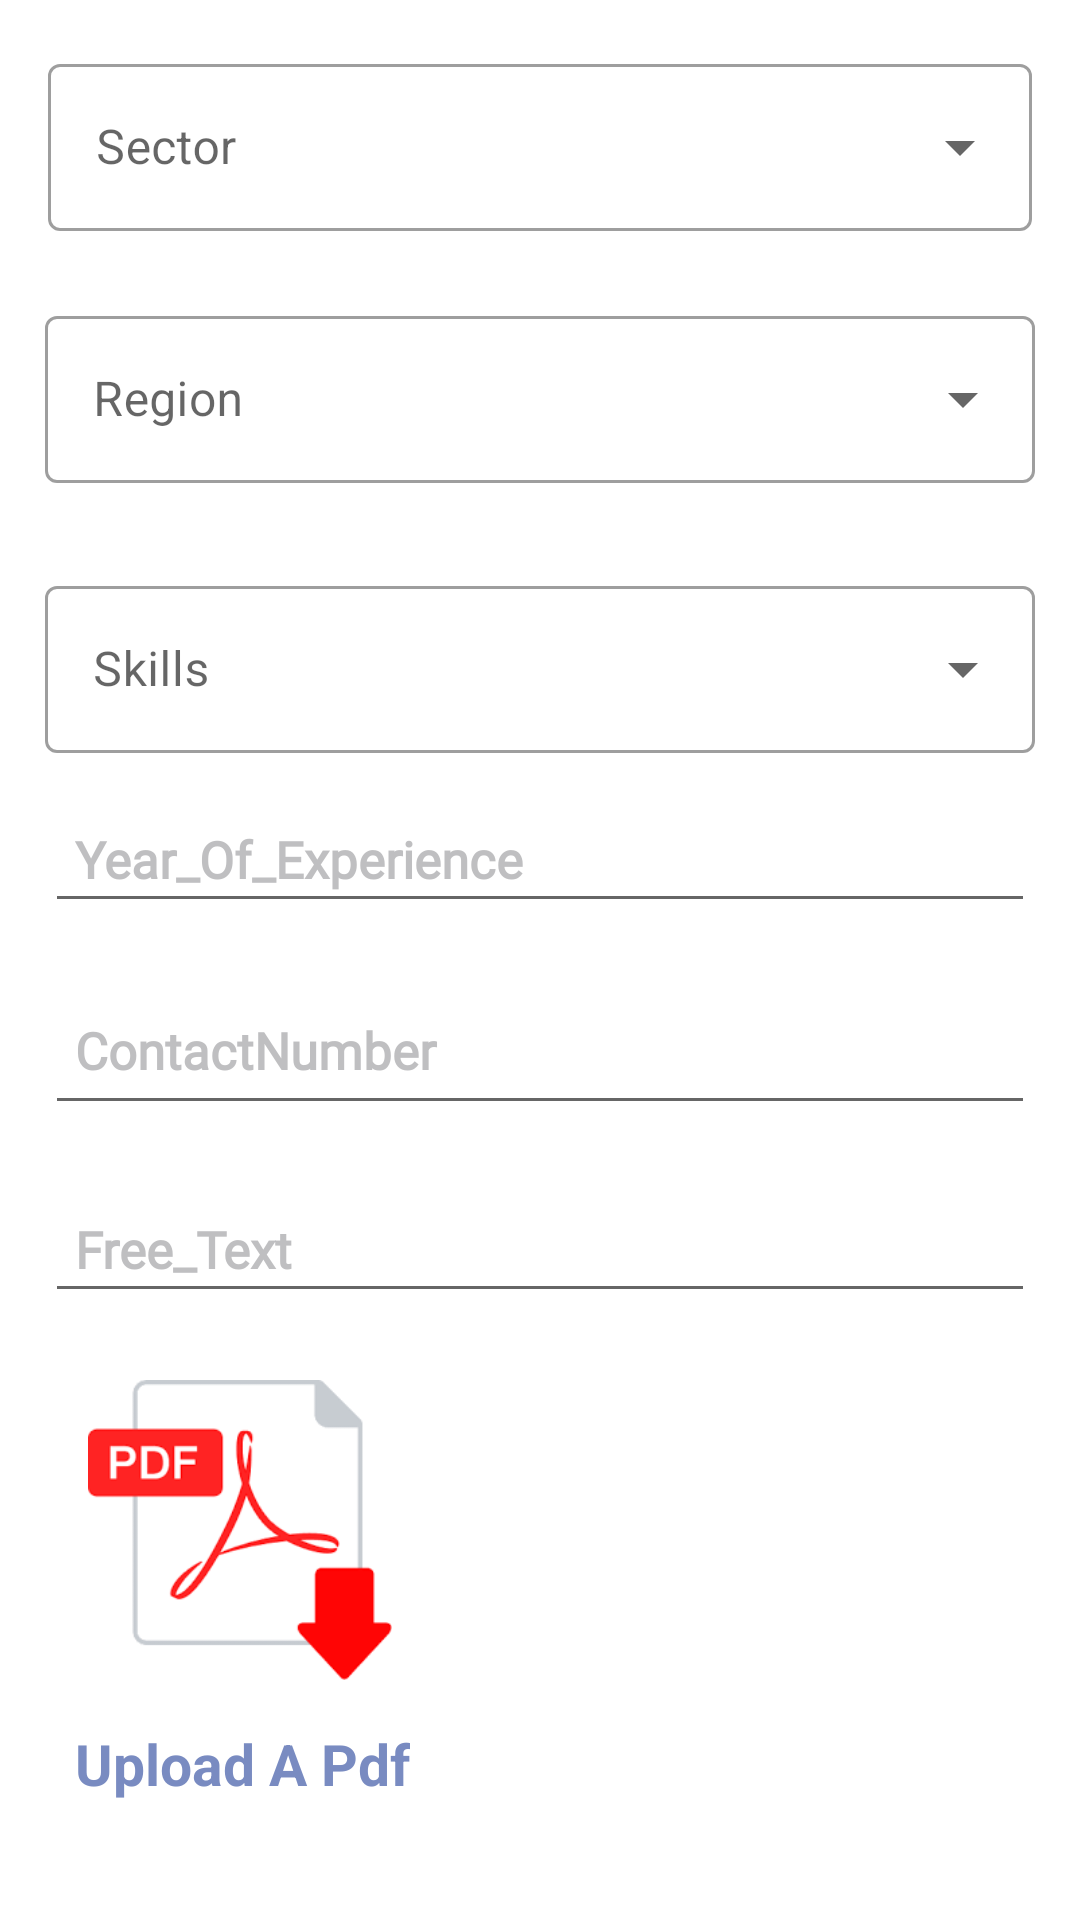

Write the Android layout XML for this screen, with the resource values it uses.
<!-- AndroidManifest.xml: application theme Theme.Peehu -->
<!-- res/layout/activity_practice.xml -->
<?xml version="1.0" encoding="utf-8"?>
<RelativeLayout xmlns:android="http://schemas.android.com/apk/res/android"
    xmlns:app="http://schemas.android.com/apk/res-auto"
    xmlns:tools="http://schemas.android.com/tools"
    android:layout_width="match_parent"
    android:layout_height="match_parent"
    tools:context=".practice"
    tools:ignore="ExtraText">


   <com.google.android.material.textfield.TextInputLayout
       android:layout_width="match_parent"
       android:layout_height="wrap_content"
       android:layout_margin="16dp"
       android:hint="@string/select"
       style="@style/Widget.MaterialComponents.TextInputLayout.OutlinedBox.ExposedDropdownMenu"
       tools:ignore="MissingConstraints">
       <AutoCompleteTextView
           android:id="@+id/auto_complete_txt"
           android:layout_width="match_parent"
           android:layout_height="wrap_content"
           android:inputType="none"/>
   </com.google.android.material.textfield.TextInputLayout>


    <com.google.android.material.textfield.TextInputLayout


        android:layout_width="match_parent"
        android:layout_height="wrap_content"
        android:layout_marginTop="100dp"
        android:layout_marginLeft="15dp"
        android:layout_marginRight="15dp"

        android:hint="@string/your"



        style="@style/Widget.MaterialComponents.TextInputLayout.OutlinedBox.ExposedDropdownMenu">

    <AutoCompleteTextView
        android:id="@+id/full_text"
        android:layout_width="match_parent"
        android:layout_height="wrap_content"
        android:layout_below="@id/auto_complete_txt"
        android:inputType="none"
        />

    </com.google.android.material.textfield.TextInputLayout>


    <com.google.android.material.textfield.TextInputLayout


        android:layout_width="match_parent"
        android:layout_height="wrap_content"
        android:layout_marginTop="190dp"
        android:layout_marginLeft="15dp"
        android:layout_marginRight="15dp"

        android:hint="@string/level"



        style="@style/Widget.MaterialComponents.TextInputLayout.OutlinedBox.ExposedDropdownMenu">

        <AutoCompleteTextView
            android:id="@+id/half_text"
            android:layout_width="match_parent"
            android:layout_height="wrap_content"
            android:layout_below="@id/full_text"
            android:inputType="none"
            />




    </com.google.android.material.textfield.TextInputLayout>


    <EditText
        android:id="@+id/year"
        android:layout_width="match_parent"
        android:layout_height="wrap_content"

        android:layout_marginLeft="15dp"


        android:layout_marginTop="265dp"
        android:layout_marginRight="15dp"
        android:fontFamily="@font/aclonica"
        android:hint="@string/year_of_experience"

        android:inputType="textAutoComplete"
        android:padding="10dp"
        android:textColor="#F4ECEC"
        android:textColorHint="#80808083"
        android:textSize="17sp"
        android:textStyle="bold"
        app:layout_constraintEnd_toEndOf="parent"
        app:layout_constraintStart_toStartOf="parent"


        tools:ignore="TextFields" />

    <EditText
        android:id="@+id/contact"
        android:layout_width="500dp"
        android:layout_height="50dp"
        android:layout_marginLeft="15dp"
        android:layout_marginTop="325dp"
        android:layout_marginRight="15dp"
        android:fontFamily="@font/aclonica"
        android:hint="@string/contactnumber"

        android:inputType="phone"
        android:padding="10dp"
        android:textColor="#F4ECEC"
        android:textColorHint="#80808083"
        android:textSize="17sp"
        android:textStyle="bold"


        tools:ignore="TextFields" />

    <EditText
        android:id="@+id/free"
        android:layout_width="match_parent"
        android:layout_height="wrap_content"
        android:layout_marginLeft="15dp"
        android:layout_marginTop="395dp"
        android:layout_marginRight="15dp"
        android:fontFamily="@font/aclonica"
        android:hint="@string/Free_Text"

        android:inputType="textMultiLine"
        android:padding="10dp"
        android:textColor="#F4ECEC"
        android:textColorHint="#80808083"
        android:textSize="17sp"
        android:textStyle="bold"


        tools:ignore="TextFields" />

    <ImageView
        android:id="@+id/uploadpdf"
        android:layout_width="130dp"
        android:layout_height="100dp"
        android:layout_marginLeft="15dp"
        android:layout_marginTop="460dp"
        android:layout_marginRight="15dp"
        android:contentDescription="TODO"
        android:src="@drawable/pdf" />

    <TextView
        android:layout_width="wrap_content"
        android:layout_height="wrap_content"
        android:layout_marginLeft="25dp"
        android:layout_marginTop="575dp"
        android:layout_marginRight="15dp"
        android:text="Upload A Pdf"
        android:textColor="#798BC1"
        android:textSize="19sp"
        android:textStyle="bold" />


    <Button

        android:id="@+id/SubmitBtn"
        android:layout_width="match_parent"
        android:layout_height="wrap_content"
        android:layout_marginStart="10dp"
        android:layout_marginLeft="25dp"

        android:layout_marginTop="625dp"
        android:layout_marginEnd="10dp"
        android:layout_marginRight="15dp"
        android:layout_marginBottom="10dp"
        android:onClick="SUBMIT"
        android:text="SUBMIT"
        android:textAllCaps="false"
        tools:ignore="OnClick" />

</RelativeLayout>
<!-- resources referenced by this layout -->
<resources>
  <!-- drawable pdf: png bitmap (drawable-v24, 5912 bytes) -->
  <string name="Free_Text">Free_Text</string>
  <string name="contactnumber">ContactNumber</string>
  <string name="level"> Skills</string>
  <string name="select"> Sector</string>
  <string name="year_of_experience">Year_Of_Experience</string>
  <string name="your"> Region</string>
  <style name="Theme.Peehu" parent="Theme.MaterialComponents.DayNight.DarkActionBar">
          
          <item name="colorPrimary">@color/purple_500</item>
          <item name="colorPrimaryVariant">@color/purple_700</item>
          <item name="colorOnPrimary">@color/white</item>
          
          <item name="colorSecondary">@color/teal_200</item>
          <item name="colorSecondaryVariant">@color/teal_700</item>
          <item name="colorOnSecondary">@color/black</item>
          
          <item name="android:statusBarColor" tools:targetApi="l">?attr/colorPrimaryVariant</item>
          
      </style>
  <!-- not gathered from this repository: default colours our renderer supplied (Android Studio template values) -->
  <color name="purple_500">#FF6200EE</color>
  <color name="purple_700">#FF3700B3</color>
  <color name="teal_200">#FF03DAC5</color>
  <color name="teal_700">#FF018786</color>
  <color name="black">#FF000000</color>
  <color name="white">#FFFFFFFF</color>
</resources>
